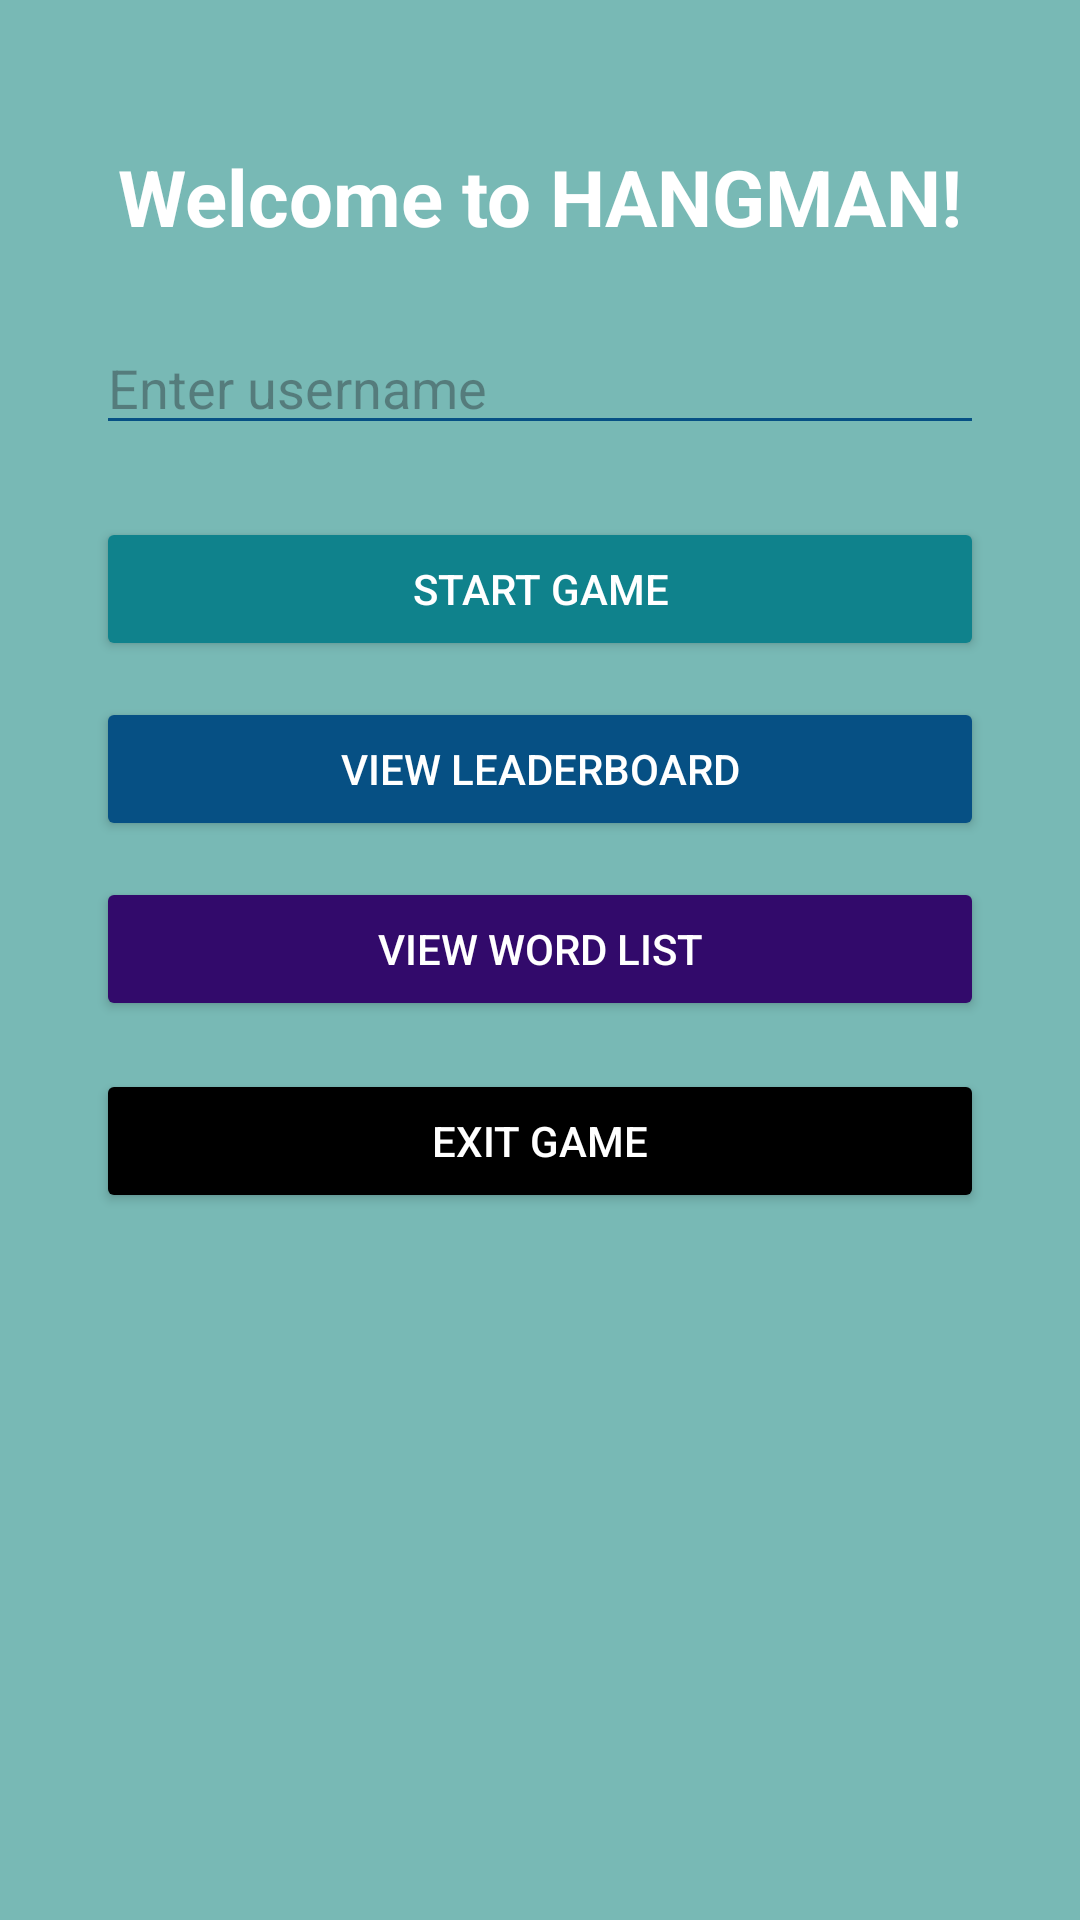

Produce the Android XML layout that renders to this screen, including the resource entries it uses.
<!-- AndroidManifest.xml: application theme Theme.COMP3606Assignment2Group -->
<!-- res/layout/activity_main.xml -->
<?xml version="1.0" encoding="utf-8"?>
<androidx.constraintlayout.widget.ConstraintLayout
    xmlns:android="http://schemas.android.com/apk/res/android"
    xmlns:app="http://schemas.android.com/apk/res-auto"
    xmlns:tools="http://schemas.android.com/tools"
    android:id="@+id/mainLayout"
    android:layout_width="match_parent"
    android:layout_height="match_parent"
    android:background="#78B9B5"
    tools:context=".MainActivity">

    <TextView
        android:id="@+id/tvTitle"
        android:layout_width="wrap_content"
        android:layout_height="wrap_content"
        android:text="Welcome to HANGMAN!"
        android:textColor="#FFFFFF"
        android:textSize="26sp"
        android:textStyle="bold"
        app:layout_constraintTop_toTopOf="parent"
        app:layout_constraintStart_toStartOf="parent"
        app:layout_constraintEnd_toEndOf="parent"
        android:layout_marginTop="48dp"/>

    <EditText
        android:id="@+id/editUsername"
        android:layout_width="0dp"
        android:layout_height="wrap_content"
        android:layout_marginTop="24dp"
        android:layout_marginHorizontal="32dp"
        android:hint="Enter username"
        android:backgroundTint="#065084"
        android:textColor="#000000"
        app:layout_constraintTop_toBottomOf="@+id/tvTitle"
        app:layout_constraintStart_toStartOf="parent"
        app:layout_constraintEnd_toEndOf="parent" />

    <Button
        android:id="@+id/btnStartGame"
        android:layout_width="0dp"
        android:layout_height="wrap_content"
        android:text="Start Game"
        android:backgroundTint="#0F828C"
        android:textColor="#FFFFFF"
        android:layout_marginTop="24dp"
        android:layout_marginHorizontal="32dp"
        app:layout_constraintTop_toBottomOf="@+id/editUsername"
        app:layout_constraintStart_toStartOf="parent"
        app:layout_constraintEnd_toEndOf="parent"/>

    <Button
        android:id="@+id/btnLeaderboard"
        android:layout_width="0dp"
        android:layout_height="wrap_content"
        android:text="View Leaderboard"
        android:backgroundTint="#065084"
        android:textColor="#FFFFFF"
        android:layout_marginTop="12dp"
        android:layout_marginHorizontal="32dp"
        app:layout_constraintTop_toBottomOf="@+id/btnStartGame"
        app:layout_constraintStart_toStartOf="parent"
        app:layout_constraintEnd_toEndOf="parent"/>

    <Button
        android:id="@+id/btnWordsList"
        android:layout_width="0dp"
        android:layout_height="wrap_content"
        android:text="View Word List"
        android:backgroundTint="#320A6B"
        android:textColor="#FFFFFF"
        android:layout_marginTop="12dp"
        android:layout_marginHorizontal="32dp"
        app:layout_constraintTop_toBottomOf="@+id/btnLeaderboard"
        app:layout_constraintStart_toStartOf="parent"
        app:layout_constraintEnd_toEndOf="parent"/>

    <Button
        android:id="@+id/btnExit"
        android:layout_width="0dp"
        android:layout_height="wrap_content"
        android:text="Exit Game"
        android:backgroundTint="#000000"
        android:textColor="#FFFFFF"
        android:layout_marginTop="16dp"
        android:layout_marginHorizontal="32dp"
        app:layout_constraintTop_toBottomOf="@+id/btnWordsList"
        app:layout_constraintStart_toStartOf="parent"
        app:layout_constraintEnd_toEndOf="parent"/>

</androidx.constraintlayout.widget.ConstraintLayout>
<!-- resources referenced by this layout -->
<resources>
  <style name="Theme.COMP3606Assignment2Group" parent="Base.Theme.COMP3606Assignment2Group" />
  <style name="Base.Theme.COMP3606Assignment2Group" parent="Theme.Material3.DayNight.NoActionBar">
          
          
      </style>
</resources>
